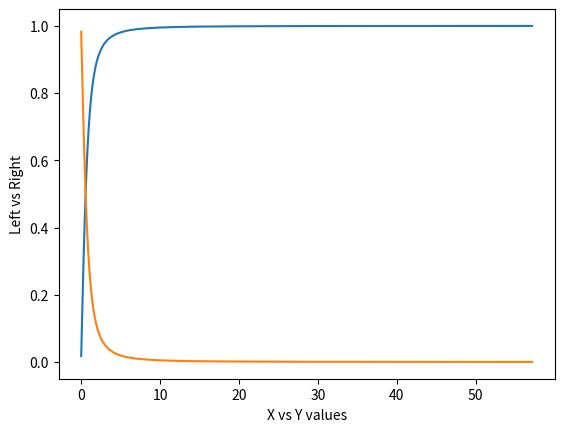

This chart was generated by the following Python code:
import matplotlib.pyplot as plt
import numpy as np

def main():
    angleList = np.arange(1, 90)
    numVals = angleList.size
    xValues = np.array(numVals)
    yValues = np.array(numVals)
    turnWheelVal1 = np.array(numVals)
    turnWheelVal2 = np.array(numVals)
    lvr = np.array(numVals)
    xvy = np.array(numVals)
    xValues = np.round(np.cos(np.radians(angleList)), 4)
    xValues *= 100
    yValues = np.round(np.sin(np.radians(angleList)), 4)
    yValues *= 100
    xvy = xValues/yValues
    turnWheelVal1 = (yValues*((xValues)/100))
    turnWheelVal2 = yValues * ((100 - xValues)/100) 

    lvr1 = turnWheelVal1/yValues
    lvr2 = turnWheelVal2/yValues
   
    for i in range(numVals):
        print("- - - - - - - - - - - - - - - - \n")
        print("X: " + str(round(xValues[i], 5)) + "   Y: " + str(round(yValues[i], 5)) + "\n")
        print("Formula 1 = LW: " + str(round(yValues[i], 5)) + "   RW: " + str(round(turnWheelVal1[i], 5)) + "\n")
        print("Formula 2 = LW: " + str(round(yValues[i], 5)) + "   RW: " + str(round(turnWheelVal2[i], 5)) + "\n")
        print("Left vs Right Ratio 1 = " + str(round(lvr1[i], 5)))
        print("Left vs Right Ratio 2 = " + str(round(lvr2[i], 5)))
        print("X vs Y Ratio = " + str(round(xvy[i], 5)))
    plt.plot(xvy, lvr1)
    plt.plot(xvy, lvr2)
    
    plt.xlabel('X vs Y values')
    plt.ylabel('Left vs Right')

    plt.show()

main()